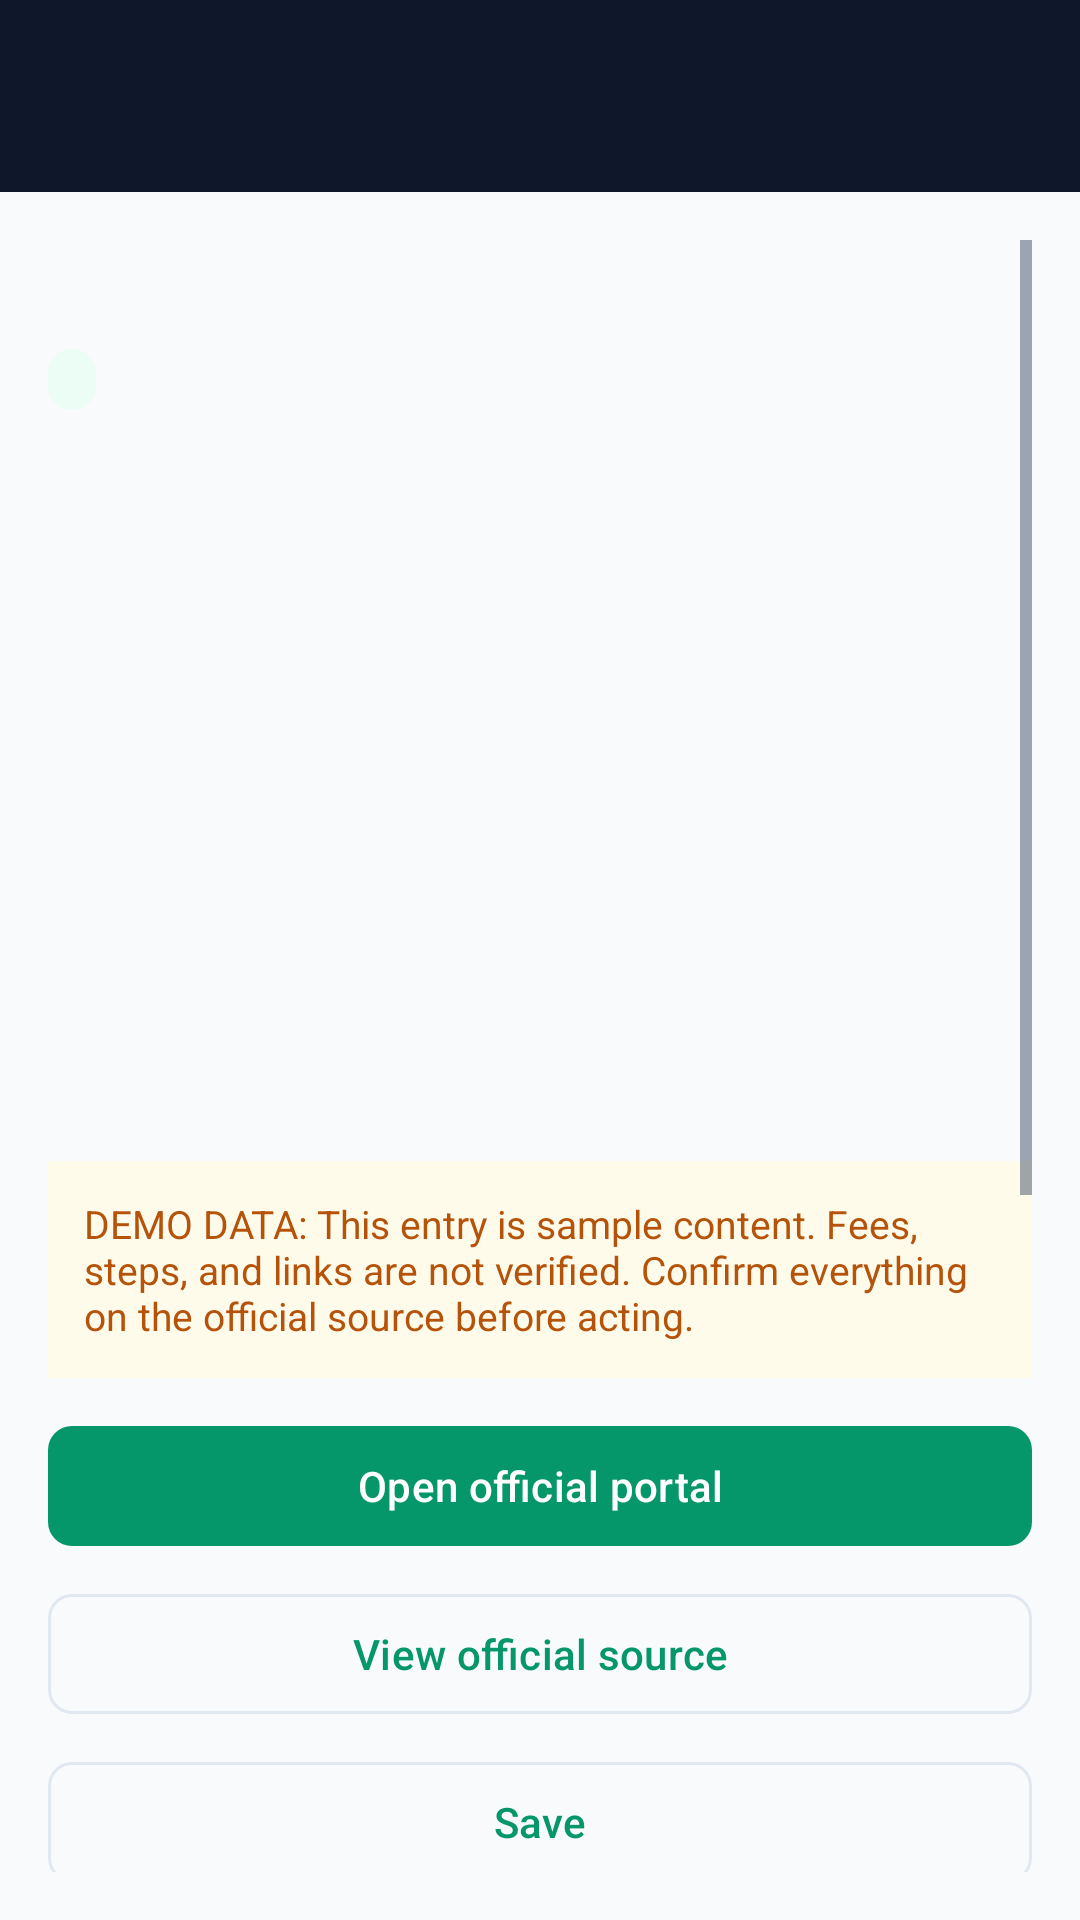

This screen was rendered from an Android layout file. Write that file and the resources it references.
<!-- AndroidManifest.xml: application theme Theme.CivicLens -->
<!-- res/layout/activity_service_detail.xml -->
<?xml version="1.0" encoding="utf-8"?>
<LinearLayout xmlns:android="http://schemas.android.com/apk/res/android"
    xmlns:app="http://schemas.android.com/apk/res-auto"
    android:layout_width="match_parent"
    android:layout_height="match_parent"
    android:orientation="vertical">

    <com.google.android.material.appbar.MaterialToolbar
        android:id="@+id/toolbar"
        android:layout_width="match_parent"
        android:layout_height="?attr/actionBarSize"
        android:background="@color/navy"
        app:navigationIconTint="@color/white"
        app:titleTextColor="@color/white" />

    <ScrollView
        android:layout_width="match_parent"
        android:layout_height="match_parent"
        android:padding="16dp">

        <LinearLayout
            android:layout_width="match_parent"
            android:layout_height="wrap_content"
            android:orientation="vertical">

            <TextView
                android:id="@+id/serviceTitle"
                android:layout_width="match_parent"
                android:layout_height="wrap_content"
                android:textAppearance="@style/TextAppearance.Material3.HeadlineSmall"
                android:textColor="@color/navy"
                android:textStyle="bold" />

            <TextView
                android:id="@+id/serviceCategory"
                android:layout_width="wrap_content"
                android:layout_height="wrap_content"
                android:layout_marginTop="4dp"
                android:background="@drawable/bg_chip"
                android:paddingStart="8dp"
                android:paddingEnd="8dp"
                android:paddingTop="2dp"
                android:paddingBottom="2dp"
                android:textColor="@color/green"
                android:textSize="12sp"
                android:textStyle="bold" />

            <TextView
                android:id="@+id/serviceTrustBadge"
                android:layout_width="wrap_content"
                android:layout_height="wrap_content"
                android:layout_marginTop="6dp"
                android:background="@drawable/bg_verified_chip"
                android:paddingStart="10dp"
                android:paddingEnd="10dp"
                android:paddingTop="4dp"
                android:paddingBottom="4dp"
                android:textColor="@color/green"
                android:textSize="12sp"
                android:textStyle="bold" />

            <TextView
                android:id="@+id/serviceDescription"
                android:layout_width="match_parent"
                android:layout_height="wrap_content"
                android:layout_marginTop="12dp"
                android:textSize="16sp" />

            <TextView
                android:id="@+id/serviceAuthority"
                android:layout_width="match_parent"
                android:layout_height="wrap_content"
                android:layout_marginTop="12dp"
                android:textColor="@color/text_secondary" />

            <TextView
                android:id="@+id/serviceFees"
                android:layout_width="match_parent"
                android:layout_height="wrap_content"
                android:layout_marginTop="8dp" />

            <TextView
                android:id="@+id/serviceProcessing"
                android:layout_width="match_parent"
                android:layout_height="wrap_content"
                android:layout_marginTop="4dp" />

            <TextView
                android:id="@+id/serviceOnline"
                android:layout_width="match_parent"
                android:layout_height="wrap_content"
                android:layout_marginTop="4dp" />

            <TextView
                android:id="@+id/serviceVisit"
                android:layout_width="match_parent"
                android:layout_height="wrap_content"
                android:layout_marginTop="4dp" />

            <TextView
                android:id="@+id/lastVerified"
                android:layout_width="match_parent"
                android:layout_height="wrap_content"
                android:layout_marginTop="8dp"
                android:textColor="@color/text_secondary"
                android:textSize="13sp" />

            <TextView
                android:id="@+id/sourceUrlText"
                android:layout_width="match_parent"
                android:layout_height="wrap_content"
                android:layout_marginTop="4dp"
                android:textColor="@color/text_secondary"
                android:textSize="13sp" />

            <TextView
                android:id="@+id/demoBanner"
                android:layout_width="match_parent"
                android:layout_height="wrap_content"
                android:layout_marginTop="12dp"
                android:background="@color/warning_bg"
                android:padding="12dp"
                android:text="@string/demo_disclaimer"
                android:textColor="@color/warning"
                android:textSize="13sp" />

            <com.google.android.material.button.MaterialButton
                android:id="@+id/openPortalButton"
                android:layout_width="match_parent"
                android:layout_height="wrap_content"
                android:layout_marginTop="12dp"
                android:minHeight="48dp"
                android:text="@string/open_portal"
                app:cornerRadius="8dp" />

            <com.google.android.material.button.MaterialButton
                android:id="@+id/openSourceButton"
                style="@style/Widget.Material3.Button.OutlinedButton"
                android:layout_width="match_parent"
                android:layout_height="wrap_content"
                android:layout_marginTop="8dp"
                android:minHeight="48dp"
                android:text="@string/open_source_button"
                app:cornerRadius="8dp" />

            <com.google.android.material.button.MaterialButton
                android:id="@+id/saveServiceButton"
                style="@style/Widget.Material3.Button.OutlinedButton"
                android:layout_width="match_parent"
                android:layout_height="wrap_content"
                android:layout_marginTop="8dp"
                android:minHeight="48dp"
                android:text="@string/action_save"
                app:cornerRadius="8dp" />

            <TextView
                android:id="@+id/reminderText"
                android:layout_width="match_parent"
                android:layout_height="wrap_content"
                android:layout_marginTop="12dp"
                android:textColor="@color/green"
                android:textStyle="bold" />

            <com.google.android.material.button.MaterialButton
                android:id="@+id/reminderButton"
                style="@style/Widget.Material3.Button.TonalButton"
                android:layout_width="match_parent"
                android:layout_height="wrap_content"
                android:layout_marginTop="8dp"
                android:minHeight="48dp"
                android:text="@string/reminder_set_button"
                app:cornerRadius="8dp" />

            <com.google.android.material.button.MaterialButton
                android:id="@+id/readServiceVoiceButton"
                style="@style/Widget.Material3.Button.TonalButton"
                android:layout_width="match_parent"
                android:layout_height="wrap_content"
                android:layout_marginTop="8dp"
                android:minHeight="48dp"
                android:text="🔊 Read Requirements Aloud (Voice Guidance)"
                app:cornerRadius="8dp" />

            <com.google.android.material.button.MaterialButton
                android:id="@+id/shareButton"
                style="@style/Widget.Material3.Button.TextButton"
                android:layout_width="match_parent"
                android:layout_height="wrap_content"
                android:layout_marginTop="4dp"
                android:minHeight="48dp"
                android:text="@string/share_button" />

            <com.google.android.material.button.MaterialButton
                android:id="@+id/feedbackButton"
                style="@style/Widget.Material3.Button.TextButton"
                android:layout_width="match_parent"
                android:layout_height="wrap_content"
                android:layout_marginTop="4dp"
                android:minHeight="48dp"
                android:text="@string/feedback_button"
                android:textColor="@color/text_secondary" />

            <TextView
                android:layout_width="match_parent"
                android:layout_height="wrap_content"
                android:layout_marginTop="24dp"
                android:text="@string/documents_title"
                android:textAppearance="@style/TextAppearance.Material3.TitleMedium"
                android:textColor="@color/navy"
                android:textStyle="bold" />

            <TextView
                android:id="@+id/progressText"
                android:layout_width="match_parent"
                android:layout_height="wrap_content"
                android:layout_marginTop="4dp"
                android:textStyle="bold" />

            <TextView
                android:id="@+id/remainingText"
                android:layout_width="match_parent"
                android:layout_height="wrap_content"
                android:layout_marginTop="4dp"
                android:textColor="@color/text_secondary" />

            <com.google.android.material.button.MaterialButton
                android:id="@+id/btnScanDocCamera"
                style="@style/Widget.Material3.Button.OutlinedButton"
                android:layout_width="match_parent"
                android:layout_height="wrap_content"
                android:layout_marginTop="8dp"
                android:minHeight="48dp"
                android:text="📸 Scan Document Readiness (AI Camera Inspector)"
                app:cornerRadius="8dp" />

            <androidx.recyclerview.widget.RecyclerView
                android:id="@+id/documentList"
                android:layout_width="match_parent"
                android:layout_height="wrap_content"
                android:layout_marginTop="8dp" />
        </LinearLayout>
    </ScrollView>
</LinearLayout>
<!-- resources referenced by this layout -->
<resources>
  <color name="green">#059669</color>
  <color name="navy">#0F172A</color>
  <color name="text_secondary">#475569</color>
  <color name="warning">#B45309</color>
  <color name="warning_bg">#FFFBEB</color>
  <color name="white">#FFFFFF</color>
  <!-- drawable bg_chip (drawable) -->
  <?xml version="1.0" encoding="utf-8"?>
  <shape xmlns:android="http://schemas.android.com/apk/res/android"
      android:shape="rectangle">
      <solid android:color="@color/green_light" />
      <corners android:radius="10dp" />
  </shape>
  <string name="action_save">Save</string>
  <string name="demo_disclaimer">DEMO DATA: This entry is sample content. Fees, steps, and links are not verified. Confirm everything on the official source before acting.</string>
  <string name="documents_title">Documents checklist</string>
  <string name="feedback_button">Is this information still correct?</string>
  <string name="open_portal">Open official portal</string>
  <string name="open_source_button">View official source</string>
  <string name="reminder_set_button">Set a reminder date</string>
  <string name="share_button">Share this service</string>
  <style name="Theme.CivicLens" parent="Theme.Material3.DayNight.NoActionBar">
          <item name="colorPrimary">@color/green</item>
          <item name="colorOnPrimary">@color/white</item>
          <item name="colorSecondary">@color/green</item>
          <item name="colorOnSecondary">@color/white</item>
          <item name="colorSecondaryContainer">@color/green_light</item>
          <item name="colorOnSecondaryContainer">@color/green</item>
          <item name="colorTertiary">@color/gold</item>
          <item name="colorSurface">@color/surface</item>
          <item name="colorOnSurface">@color/navy</item>
          <item name="colorOnSurfaceVariant">@color/text_secondary</item>
          <item name="colorOutline">@color/stroke</item>
          <item name="android:textColor">@color/navy</item>
          <item name="android:textColorPrimary">@color/navy</item>
          <item name="android:textColorSecondary">@color/text_secondary</item>
          <item name="android:textColorHint">@color/text_hint</item>
          <item name="android:editTextColor">@color/navy</item>
          <item name="android:windowBackground">@color/surface</item>
          <item name="android:statusBarColor">@color/navy_dark</item>
          <item name="android:navigationBarColor">@color/surface</item>
          <item name="android:windowLightStatusBar">false</item>
      </style>
  <color name="green_light">#ECFDF5</color>
  <color name="gold">#D97706</color>
  <color name="surface">#F8FAFC</color>
  <color name="stroke">#E2E8F0</color>
  <color name="text_hint">#94A3B8</color>
  <color name="navy_dark">#020617</color>
</resources>
